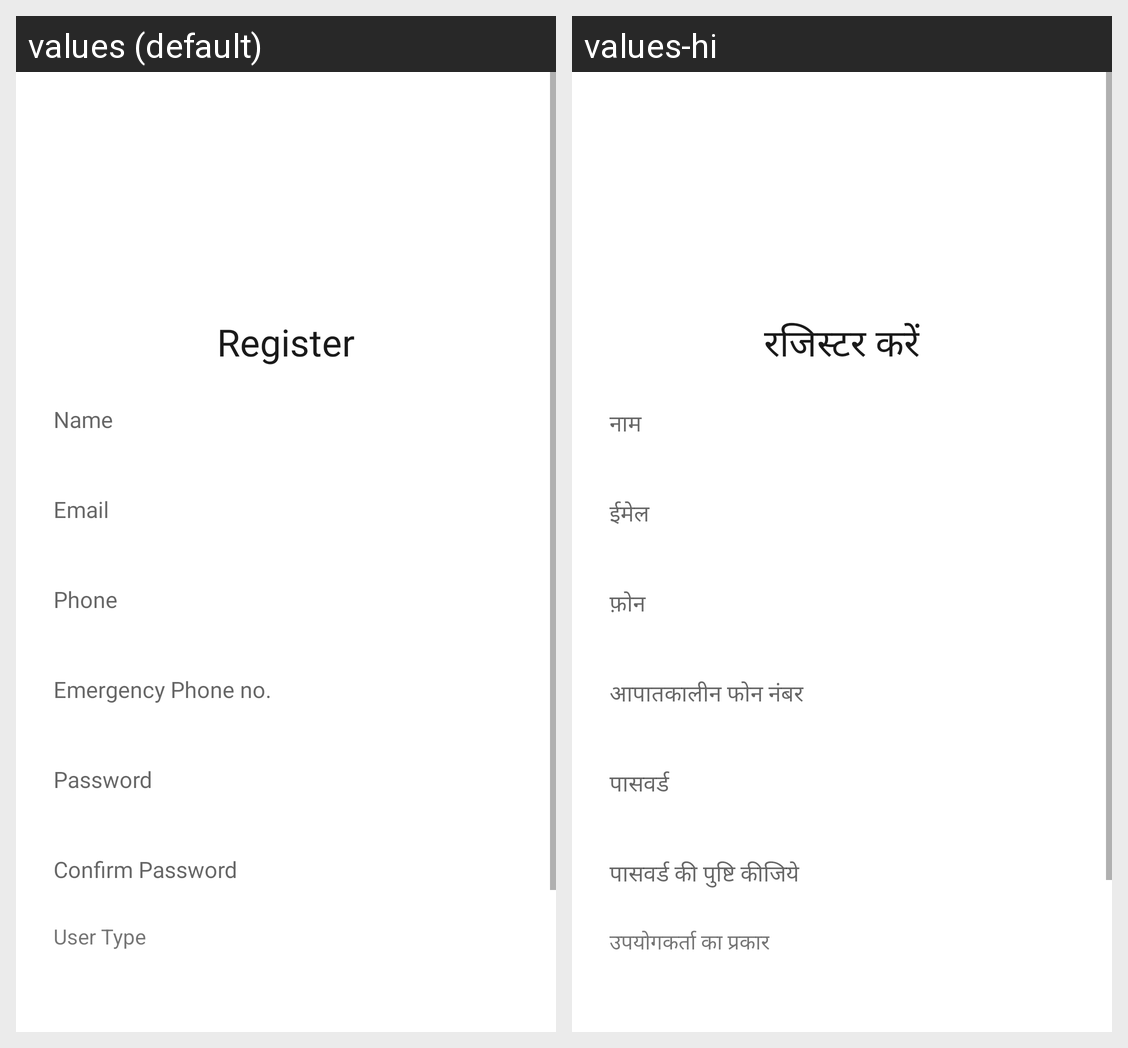

Translations of the strings shown on this Android screen, per locale in the grid:
Android screen res/layout/activity_register.xml rendered under 2 locales, left to right: values (default), values-hi. Device: Nexus 5 (rendered at 1080×1920; each locale shown at half size, 540×960, under a caption strip naming it); theme Theme.MaterialComponents.Light.NoActionBar.
Strings drawn on this screen, with the default value and each locale's value (text and hints the layout hard-codes, and strings that could not be matched under every locale, appear in the picture but are not listed):

register
  values: Register
  values-hi: रजिस्टर करें

name
  values: Name
  values-hi: नाम

email
  values: Email
  values-hi: ईमेल

phone
  values: Phone
  values-hi: फ़ोन

emergency_phone
  values: Emergency Phone no.
  values-hi: आपातकालीन फोन नंबर

password
  values: Password
  values-hi: पासवर्ड

confirm_password
  values: Confirm Password
  values-hi: पासवर्ड की पुष्टि कीजिये

user_type
  values: User Type
  values-hi: उपयोगकर्ता का प्रकार
